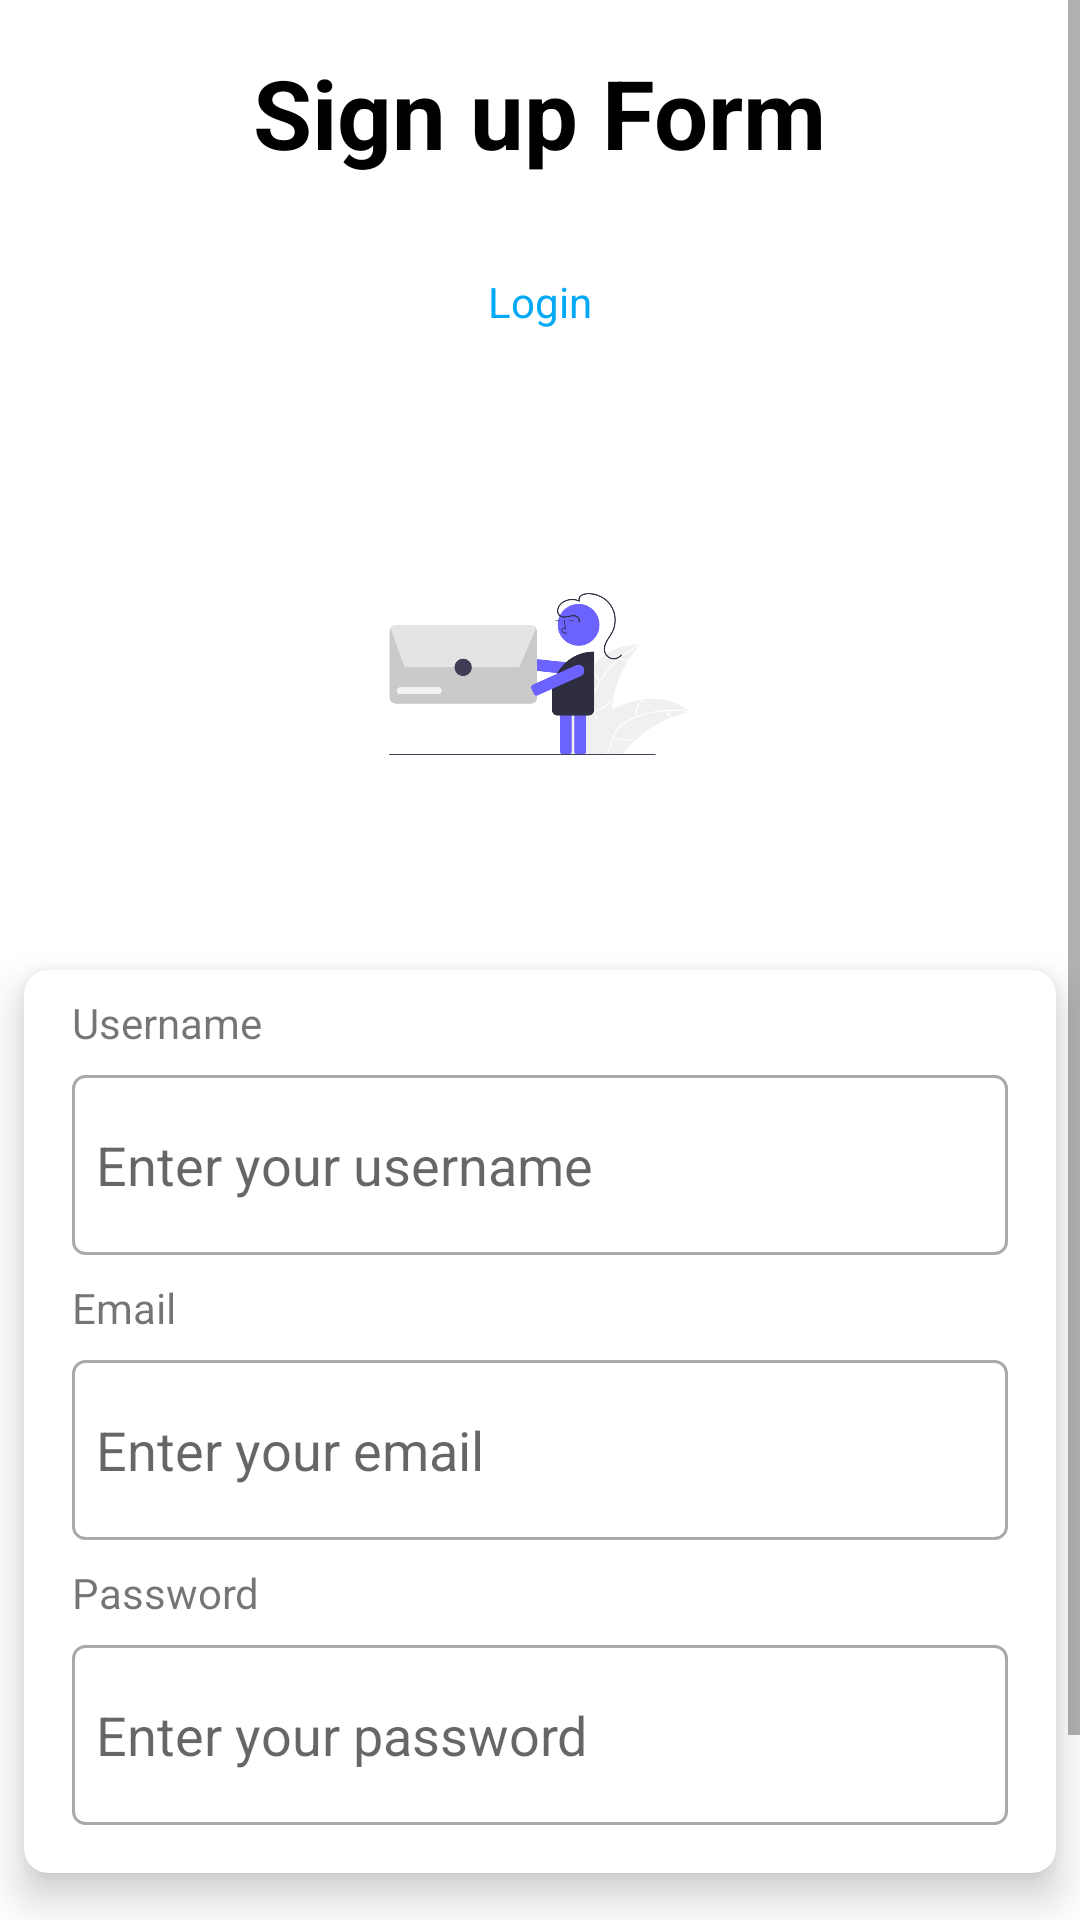

Layout XML and referenced resources for this Android screen:
<!-- AndroidManifest.xml: application theme Theme.EcomDeliveryPhp -->
<!-- res/layout/activity_sign_up.xml -->
<?xml version="1.0" encoding="utf-8"?>
<RelativeLayout
    xmlns:android="http://schemas.android.com/apk/res/android"
    xmlns:app="http://schemas.android.com/apk/res-auto"
    xmlns:tools="http://schemas.android.com/tools"
    android:layout_width="match_parent"
    android:layout_height="match_parent"
    tools:context=".Authentication.SignUp_Activity">

    <ScrollView
        android:layout_width="match_parent"
        android:layout_height="wrap_content"
        android:fillViewport="true">


    <LinearLayout
        android:layout_width="match_parent"
        android:gravity="center"
        android:orientation="vertical"
        android:layout_height="wrap_content">


        <TextView
            android:layout_width="wrap_content"
            android:layout_height="wrap_content"
            android:text="Sign up Form"
            android:textStyle="bold"
            android:textSize="32sp"
            android:id="@+id/sf"
            android:textColor="@color/black"
            app:layout_constraintTop_toTopOf="parent"
            app:layout_constraintStart_toStartOf="parent"
            android:layout_margin="16dp"/>


        <TextView
            android:layout_width="wrap_content"
            android:layout_height="wrap_content"
            android:text="Login"
            android:id="@+id/login_btn"
            app:layout_constraintRight_toRightOf="parent"
            android:layout_margin="16dp"
            android:gravity="center"
            app:layout_constraintTop_toTopOf="parent"
            android:textColor="#03A9F4"/>


        <ImageView
            android:layout_width="400px"
            android:layout_height="400px"
            android:id="@+id/imageView"
            app:layout_constraintTop_toBottomOf="@id/sf"
            app:layout_constraintRight_toRightOf="parent"
            android:src="@drawable/dimag1"
            app:layout_constraintLeft_toLeftOf="parent"
            android:layout_marginTop="32dp"/>

        <androidx.cardview.widget.CardView
            android:layout_width="match_parent"
            app:layout_constraintTop_toBottomOf="@id/imageView"
            android:layout_marginTop="32dp"
            android:layout_marginRight="8dp"
            app:cardElevation="8dp"
            app:cardCornerRadius="8dp"
            android:layout_marginLeft="8dp"
            android:layout_marginBottom="8dp"
            android:layout_height="wrap_content">
            <LinearLayout
                android:layout_width="match_parent"
                android:padding="8dp"
                android:orientation="vertical"
                android:layout_height="wrap_content">

                <TextView
                    android:layout_width="wrap_content"
                    android:layout_marginStart="8dp"
                    android:layout_height="wrap_content"
                    android:text="Username"/>

                <EditText
                    android:layout_width="match_parent"
                    android:layout_height="60dp"
                    android:singleLine="true"
                    android:maxLines="1"
                    android:layout_margin="8dp"
                    android:id="@+id/et_username"
                    android:paddingLeft="8dp"
                    android:background="@drawable/et_border1"
                    android:hint="Enter your username"/>

                <TextView
                    android:layout_width="wrap_content"
                    android:layout_marginStart="8dp"
                    android:layout_height="wrap_content"
                    android:text="Email"/>

                <EditText
                    android:layout_width="match_parent"
                    android:layout_height="60dp"
                    android:layout_margin="8dp"
                    android:singleLine="true"
                    android:maxLines="1"
                    android:id="@+id/et_email"
                    android:inputType="textEmailAddress"
                    android:paddingLeft="8dp"
                    android:background="@drawable/et_border1"
                    android:hint="Enter your email"/>

                <TextView
                    android:layout_width="wrap_content"
                    android:layout_marginStart="8dp"
                    android:layout_height="wrap_content"
                    android:text="Password"/>

                <EditText
                    android:layout_width="match_parent"
                    android:layout_height="60dp"
                    android:singleLine="true"
                    android:maxLines="1"
                    android:layout_margin="8dp"
                    android:id="@+id/et_password"
                    android:inputType="textPassword"
                    android:paddingLeft="8dp"
                    android:background="@drawable/et_border1"
                    android:hint="Enter your password"/>


            </LinearLayout>


        </androidx.cardview.widget.CardView>


        <androidx.appcompat.widget.AppCompatButton
            android:layout_width="match_parent"
            android:layout_height="60dp"
            app:layout_constraintBottom_toBottomOf="parent"
            android:textColor="@color/white"
            android:layout_margin="8dp"
            android:id="@+id/signup_btn"
            android:background="@drawable/btn_border1"
            android:textAllCaps="false"
            android:text="Proceed ->"/>


    </LinearLayout>
    </ScrollView>




</RelativeLayout>
<!-- resources referenced by this layout -->
<resources>
  <!-- drawable btn_border1 (drawable) -->
  <?xml version="1.0" encoding="utf-8"?>
  <shape xmlns:android="http://schemas.android.com/apk/res/android"
      android:shape="rectangle">
  
      <solid android:color="#4CAF50"/>
      <corners android:radius="8dp"/>
  
  </shape>
  <!-- drawable dimag1: png bitmap (drawable, 22453 bytes) -->
  <!-- drawable et_border1 (drawable) -->
  <?xml version="1.0" encoding="utf-8"?>
  <shape xmlns:android="http://schemas.android.com/apk/res/android"
      android:shape="rectangle">
  
      <stroke android:width="1dp"
          android:color="#AAA9A9"/>
      <corners android:radius="4dp"/>
  
  
  
  </shape>
  <style name="Theme.EcomDeliveryPhp" parent="Theme.MaterialComponents.DayNight.DarkActionBar">
          
          <item name="colorPrimary">@color/green</item>
          <item name="colorPrimaryVariant">@color/green</item>
          <item name="colorOnPrimary">@color/white</item>
          
          <item name="colorSecondary">@color/teal_200</item>
          <item name="colorSecondaryVariant">@color/teal_700</item>
          <item name="colorOnSecondary">@color/black</item>
          
          <item name="android:statusBarColor" tools:targetApi="l">?attr/colorPrimaryVariant</item>
          
      </style>
  <!-- not gathered from this repository: default colours our renderer supplied (Android Studio template values) -->
  <color name="teal_200">#FF03DAC5</color>
  <color name="teal_700">#FF018786</color>
  <color name="black">#FF000000</color>
  <color name="white">#FFFFFFFF</color>
</resources>
